Image classification data set "dataset_split" (AndryeyevIvan/ComputerVision on GitHub). Class labels (2): metal, plastic.

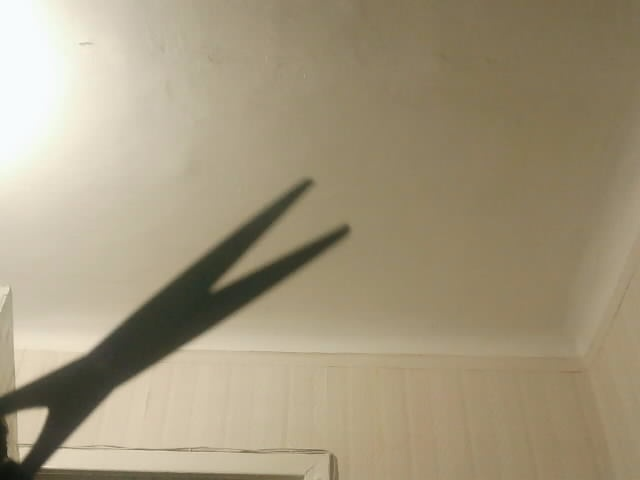
Label: metal

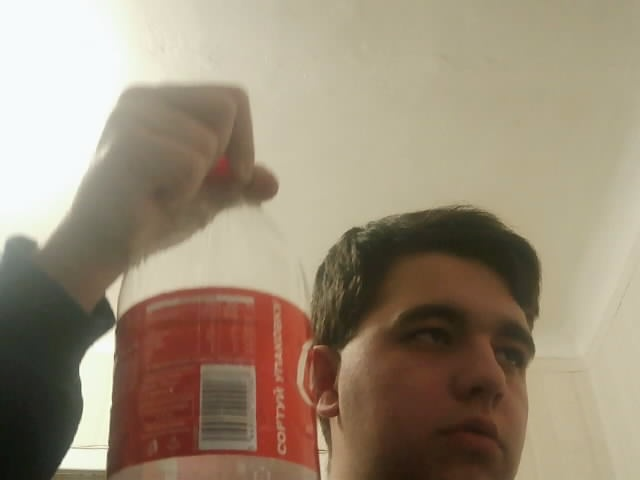
Label: plastic

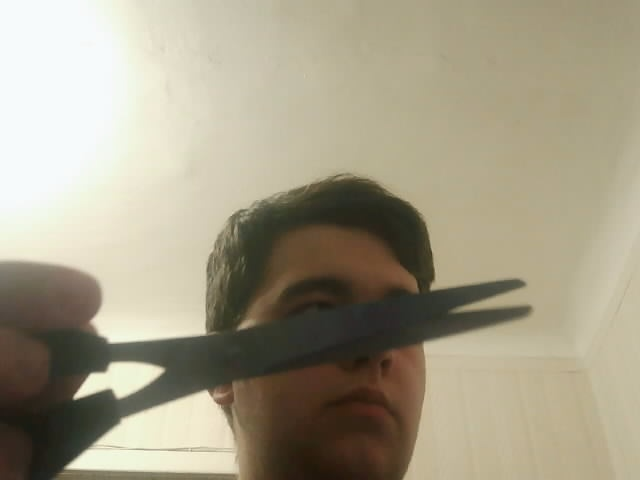
Label: metal

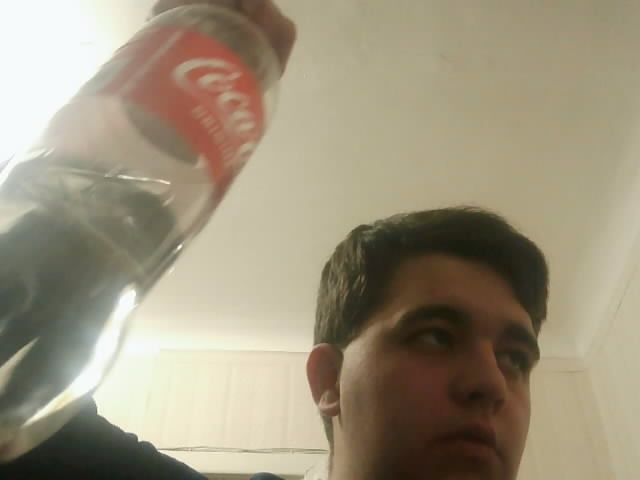
Label: plastic

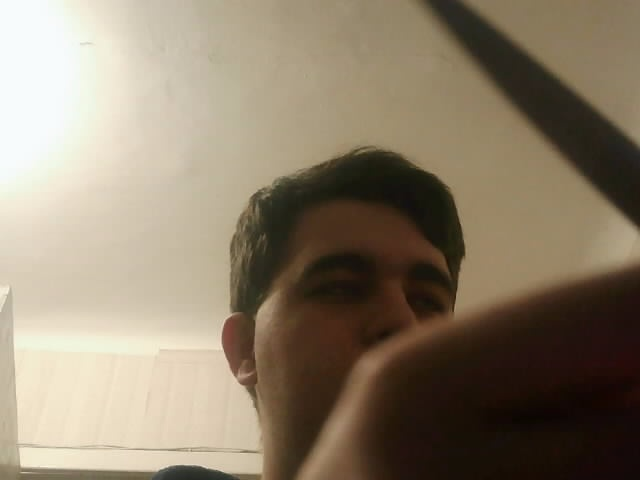
Label: metal

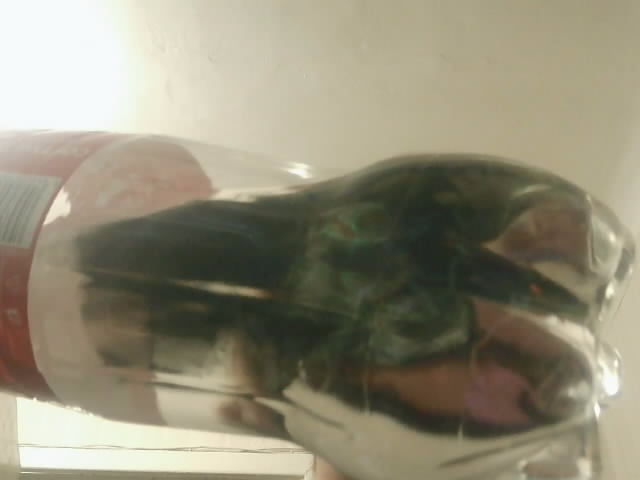
Label: plastic
